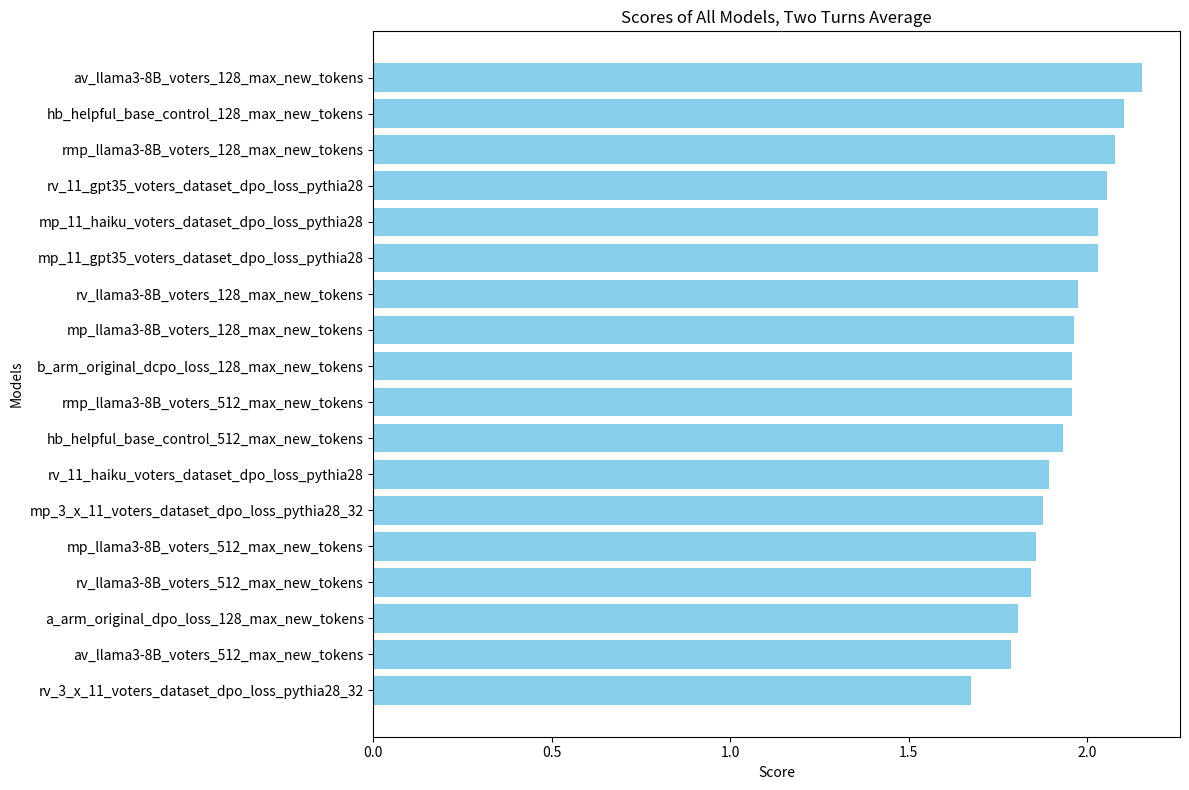

This chart was generated by the following Python code: (Note: this script raises an exception after producing the figure.)
import matplotlib.pyplot as plt

scores_first_turn = {
    "av_llama3-8B_voters_128_max_new_tokens": 2.500000,
    "hb_helpful_base_control_128_max_new_tokens": 2.426829,
    "rv_11_gpt35_voters_dataset_dpo_loss_pythia28_model": 2.425000,
    "mp_11_haiku_voters_dataset_dpo_loss_pythia28_model": 2.400000,
    "mp_11_gpt35_voters_dataset_dpo_loss_pythia28_model": 2.325000,
    "rmp_llama3-8B_voters_128_max_new_tokens": 2.292683,
    "hb_helpful_base_control_512_max_new_tokens": 2.287500,
    "rv_llama3-8B_voters_128_max_new_tokens": 2.280488,
    "mp_llama3-8B_voters_128_max_new_tokens": 2.243902,
    "rv_11_haiku_voters_dataset_dpo_loss_pythia28_model": 2.212500,
    "b_arm_original_dcpo_loss_128_max_new_tokens": 2.200000,
    "mp_3_x_11_voters_dataset_dpo_loss_pythia28_32_batch_size": 2.200000,
    "a_arm_original_dpo_loss_128_max_new_tokens": 2.125000,
    "av_llama3-8B_voters_512_max_new_tokens": 2.125000,
    "mp_llama3-8B_voters_512_max_new_tokens": 2.062500,
    "rmp_llama3-8B_voters_512_max_new_tokens": 2.025000,
    "rv_llama3-8B_voters_512_max_new_tokens": 2.025000,
    "rv_3_x_11_voters_dataset_dpo_loss_pythia28_32_batch_size": 1.912500,
}

scores_second_turn = {
    "rmp_llama3-8B_voters_512_max_new_tokens": 1.887500,
    "rmp_llama3-8B_voters_128_max_new_tokens": 1.865854,
    "av_llama3-8B_voters_128_max_new_tokens": 1.804878,
    "hb_helpful_base_control_128_max_new_tokens": 1.780488,
    "mp_11_gpt35_voters_dataset_dpo_loss_pythia28_model": 1.737500,
    "b_arm_original_dcpo_loss_128_max_new_tokens": 1.712500,
    "rv_11_gpt35_voters_dataset_dpo_loss_pythia28_model": 1.687500,
    "mp_llama3-8B_voters_128_max_new_tokens": 1.682927,
    "rv_llama3-8B_voters_128_max_new_tokens": 1.670732,
    "rv_llama3-8B_voters_512_max_new_tokens": 1.662500,
    "mp_11_haiku_voters_dataset_dpo_loss_pythia28_model": 1.662500,
    "mp_llama3-8B_voters_512_max_new_tokens": 1.650000,
    "hb_helpful_base_control_512_max_new_tokens": 1.575000,
    "rv_11_haiku_voters_dataset_dpo_loss_pythia28_model": 1.575000,
    "mp_3_x_11_voters_dataset_dpo_loss_pythia28_32_batch_size": 1.550000,
    "a_arm_original_dpo_loss_128_max_new_tokens": 1.487500,
    "av_llama3-8B_voters_512_max_new_tokens": 1.450000,
    "rv_3_x_11_voters_dataset_dpo_loss_pythia28_32_batch_size": 1.437500,
}

scores_two_turns_average = {
    "av_llama3-8B_voters_128_max_new_tokens": 2.152439,
    "hb_helpful_base_control_128_max_new_tokens": 2.103659,
    "rmp_llama3-8B_voters_128_max_new_tokens": 2.079268,
    "rv_11_gpt35_voters_dataset_dpo_loss_pythia28": 2.056250,
    "mp_11_haiku_voters_dataset_dpo_loss_pythia28": 2.031250,
    "mp_11_gpt35_voters_dataset_dpo_loss_pythia28": 2.031250,
    "rv_llama3-8B_voters_128_max_new_tokens": 1.975610,
    "mp_llama3-8B_voters_128_max_new_tokens": 1.963415,
    "b_arm_original_dcpo_loss_128_max_new_tokens": 1.956250,
    "rmp_llama3-8B_voters_512_max_new_tokens": 1.956250,
    "hb_helpful_base_control_512_max_new_tokens": 1.931250,
    "rv_11_haiku_voters_dataset_dpo_loss_pythia28": 1.893750,
    "mp_3_x_11_voters_dataset_dpo_loss_pythia28_32": 1.875000,
    "mp_llama3-8B_voters_512_max_new_tokens": 1.856250,
    "rv_llama3-8B_voters_512_max_new_tokens": 1.843750,
    "a_arm_original_dpo_loss_128_max_new_tokens": 1.806250,
    "av_llama3-8B_voters_512_max_new_tokens": 1.787500,
    "rv_3_x_11_voters_dataset_dpo_loss_pythia28_32": 1.675000,
}


selected_scores = scores_two_turns_average
turn_options = ["First Turn", "Second Turn", "Two Turns Average"]
selected_turn = turn_options[2]
models = list(selected_scores.keys())
scores = list(selected_scores.values())


def plot_all_model_scores():
    plt.figure(figsize=(12, 8))
    plt.barh(models, scores, color="skyblue")
    plt.xlabel("Score")
    plt.ylabel("Models")
    plt.title(f"Scores of All Models, {selected_turn}")
    plt.gca().invert_yaxis()
    plt.tight_layout()

    plt.savefig(
        f"reports/figures/all_model_scores_{selected_turn}.png".lower().replace(
            " ", "_"
        )
    )


def plot_rv_vs_mp_basic():
    rv_models = [model for model in models if model.startswith("rv")]
    mp_models = [model for model in models if model.startswith("mp")]

    rv_models.remove("rv_llama3-8B_voters_512_max_new_tokens")
    mp_models.remove("mp_llama3-8B_voters_512_max_new_tokens")

    plt.figure(figsize=(12, 8))
    plt.barh(
        rv_models,
        [selected_scores[model] for model in rv_models],
        color="skyblue",
        label="rv",
    )
    plt.barh(
        mp_models,
        [selected_scores[model] for model in mp_models],
        color="orange",
        label="mp",
    )
    plt.xlabel("Score")
    plt.title(f"Scores of Models, {selected_turn}")
    plt.gca().invert_yaxis()
    plt.legend()
    plt.tight_layout()

    plt.savefig(
        f"reports/figures/rv_vs_mp_scores_{selected_turn}.png".lower().replace(" ", "_")
    )


def plot_rv_vs_mp_grouped():
    gpt_models = [model for model in models if "gpt35" in model]
    haiku_models = [model for model in models if "haiku" in model]
    llama_models = [
        model
        for model in models
        if "llama" in model
        and ("rv" in model or "mp" in model)
        and "rmp" not in model
        and "512" not in model
    ]

    gpt_models = sorted(gpt_models, key=lambda x: x.split("_")[0])
    haiku_models = sorted(haiku_models, key=lambda x: x.split("_")[0])
    llama_models = sorted(llama_models, key=lambda x: x.split("_")[0])
    ensemble_models = [model for model in models if "3_x_11" in model]
    plt.figure(figsize=(12, 8))

    def plot_models(models, data):
        for i, model in enumerate(models):
            if "mp" in model:
                plt.barh(
                    model, data[model], color="orange", label="mp" if i == 0 else ""
                )
            elif "rv" in model:
                plt.barh(
                    model, data[model], color="skyblue", label="rv" if i == 0 else ""
                )

    plot_models(ensemble_models, selected_scores)
    plot_models(haiku_models, selected_scores)
    plot_models(gpt_models, selected_scores)
    plot_models(llama_models, selected_scores)

    plt.xlabel("Score")
    plt.ylabel("Models")
    plt.title(f"Majority Preference vs Random Voter, {selected_turn}")
    plt.gca().invert_yaxis()
    plt.tight_layout()

    plt.savefig(
        f"reports/figures/mp_vs_rv_{selected_turn}.png".lower().replace(" ", "_")
    )


if __name__ == "__main__":
    plot_all_model_scores()
    plot_rv_vs_mp_grouped()
